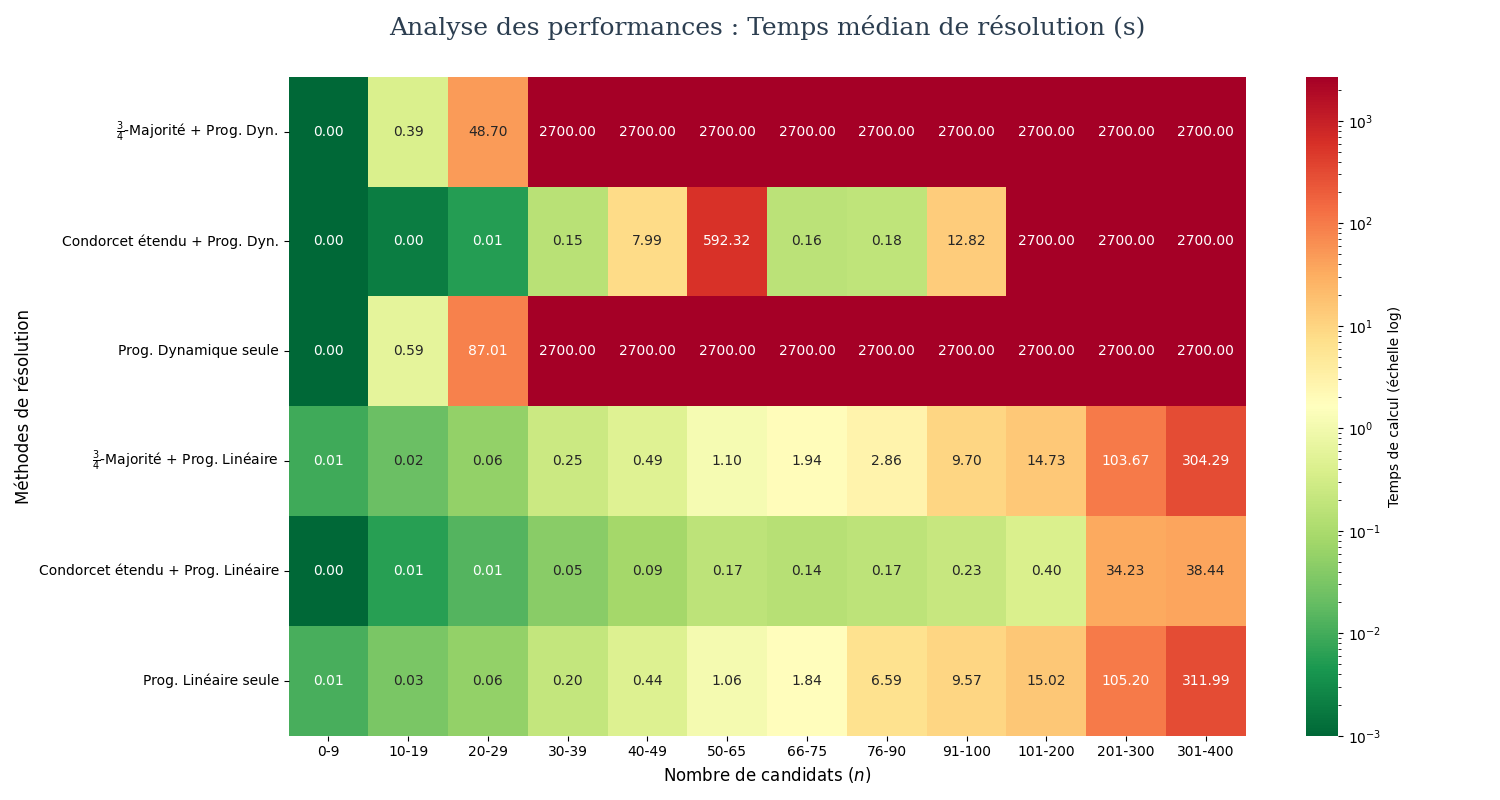

The table this chart was drawn from, first rows:
nomFichier, Nb_candidats, 3/4Maj+ProgDyn, CCE+ProgDyn, 3/4Maj+CCE+ProgDyn, CCE+3/4Maj+ProgDyn, ProgDyn, 3/4Maj+PL, CCE+PL, 3/4Maj+CCE+PL, CCE+3/4Maj+PL, PL
00004-00000096.soc, 3, 0.0002484, 9.961300000011072e-05, 0.0002268, 0.0001458, 0.000178, 0.004613, 0.0002355, 0.0002066, 0.0001427, 0.004303
00004-00000116.soc, 4, 0.0003194, 0.000203, 0.0002961, 0.0002286, 0.0003436, 0.005394, 0.0001756, 0.0003022, 0.0002147, 0.00596
00004-00000075.soc, 3, 7.708500000020704e-05, 8.830400000020707e-05, 6.817800000020721e-05, 9.917100000020698e-05, 0.0001607, 7.849900000020719e-05, 0.000105, 7.932000000020721e-05, 0.0001014, 0.004125
00004-00000021.soc, 3, 0.0002611, 8.260099999964055e-05, 0.0001991, 9.46059999996406e-05, 0.0001478, 0.004262, 0.0001131, 0.0002131, 0.000106, 0.004061
00004-00000079.soc, 3, 0.0002965, 7.681700000004084e-05, 0.0002571, 0.0001374, 0.0001539, 0.00413, 0.000105, 0.000173, 8.122400000004073e-05, 0.006891
00004-00000123.soc, 4, 0.0004455, 0.0002104, 0.0002598, 0.0002143, 0.0003424, 0.01008, 0.000189, 0.0002604, 0.000189, 0.006935
00004-00000031.soc, 3, 0.0005935, 0.0001344, 0.0001637, 0.0001005, 0.0001727, 0.004893, 9.023399999987013e-05, 0.0001751, 0.0001114, 0.007294
00004-00000197.soc, 4, 0.0004227, 0.0002324, 0.0002801, 0.0002036, 0.0003359, 0.004827, 0.0002572, 0.0002802, 0.0002287, 0.01226
00004-00000039.soc, 3, 0.0004079, 0.0001343, 0.0002031, 0.0001253, 0.0001881, 0.004386, 0.0001432, 0.0001982, 0.0001388, 0.00567
00004-00000025.soc, 3, 0.0003003, 0.0001808, 0.0001685, 9.869000000025697e-05, 0.000167, 0.004578, 0.0001037, 0.0001806, 8.686500000025716e-05, 0.004922
00004-00000097.soc, 3, 0.0002199, 0.0001204, 0.000177, 0.0001155, 0.0001671, 0.003993, 0.0001186, 0.0003013, 0.0001133, 0.004196
00004-00000113.soc, 4, 0.0005134, 0.0002668, 0.0003166, 0.0002423, 0.0003545, 0.008006, 0.0002387, 0.0003176, 0.0002239, 0.008538
00004-00000106.soc, 4, 0.0004215, 0.0002445, 0.0003065, 0.0002354, 0.0003537, 0.007737, 0.0002086, 0.00037, 0.0002277, 0.008892
00004-00000162.soc, 4, 0.0006844, 0.0002574, 0.0004224, 0.0003075, 0.0003637, 0.007729, 0.0002327, 0.0003143, 0.0002613, 0.005669
00004-00000155.soc, 4, 0.0004895, 0.0002669, 0.000316, 0.0002489, 0.0003749, 0.007684, 0.0002445, 0.000335, 0.000251, 0.007309
00004-00000144.soc, 4, 0.0005545, 0.0002567, 0.0003252, 0.0002497, 0.0003772, 0.006248, 0.0002853, 0.0003403, 0.0002566, 0.009218
00004-00000187.soc, 4, 0.0008745, 0.000229, 0.0003042, 0.0002581, 0.0003752, 0.01043, 0.0002709, 0.0003175, 0.000264, 0.01041
00004-00000080.soc, 3, 0.0002634, 0.0001207, 0.0002207, 0.0001233, 0.0001911, 0.004242, 0.0001685, 0.0004384, 0.000119, 0.005527
00004-00000055.soc, 3, 0.0002975, 0.0001524, 0.0001778, 0.0001141, 0.0001647, 0.004004, 0.0001097, 0.000184, 0.0001419, 0.004122
00004-00000130.soc, 4, 0.0004067, 0.0002444, 0.0004698, 0.0003022, 0.0003874, 0.00598, 0.0002648, 0.0003222, 0.0002561, 0.01178
00004-00000179.soc, 4, 0.0003911, 0.0003635, 0.000416, 0.000256, 0.0003786, 0.0079, 0.0002601, 0.0003212, 0.0002457, 0.00686
00004-00000196.soc, 4, 0.0004556, 0.000263, 0.0003319, 0.0002682, 0.0003992, 0.004317, 0.0002967, 0.0003831, 0.0003164, 0.01221
00004-00000061.soc, 3, 0.0002873, 0.0001642, 0.0001836, 0.0001146, 0.0001679, 0.004549, 8.681099999993712e-05, 0.0001762, 0.000132, 0.006912
00004-00000152.soc, 4, 0.0004699, 0.0002531, 0.0003174, 0.0002613, 0.0003927, 0.008007, 0.0002501, 0.0003335, 0.0002468, 0.006325
00004-00000014.soc, 3, 0.0003765, 0.0001402, 0.0001776, 0.0001194, 0.0001692, 0.00419, 0.000131, 0.0001761, 0.0001112, 0.003969
00004-00000163.soc, 4, 0.0006756, 0.0002414, 0.0003366, 0.0002589, 0.0005079, 0.005664, 0.0003077, 0.0003112, 0.000256, 0.007094
00004-00000053.soc, 3, 0.0003531, 0.0001355, 0.000209, 0.0001556, 0.000222, 0.005827, 0.0001633, 0.0001928, 0.000146, 0.00786
00004-00000118.soc, 4, 0.000577, 0.0002668, 0.0004604, 0.0002772, 0.0003964, 0.006284, 0.0003096, 0.0003581, 0.0002798, 0.005609
00004-00000093.soc, 3, 0.0001696, 0.0002349, 0.0001966, 0.0001121, 0.0001696, 0.003796, 8.945600000019398e-05, 0.0003451, 0.000128, 0.00408
00004-00000088.soc, 3, 0.0002341, 0.0001309, 0.0001647, 0.0001062, 0.0001792, 0.003309, 0.0001007, 0.0002884, 9.350799999985012e-05, 0.004588
00004-00000100.soc, 3, 0.0002434, 0.0001381, 0.0001951, 0.0001229, 0.0001701, 0.007654, 0.0001322, 0.0001766, 0.0001969, 0.005434
00004-00000110.soc, 4, 0.0004092, 0.0002506, 0.0004039, 0.0002315, 0.0003822, 0.00655, 0.0002565, 0.0004523, 0.000309, 0.01069
00004-00000119.soc, 4, 0.0004104, 0.0002448, 0.000402, 0.0003183, 0.0003799, 0.004419, 0.0002935, 0.0003299, 0.0002552, 0.005258
00004-00000027.soc, 3, 0.0003092, 0.0001698, 0.00023, 0.000178, 0.0001839, 0.005609, 0.0001013, 0.0001891, 0.0001248, 0.004916
00004-00000050.soc, 3, 0.0002836, 0.0001765, 0.0001728, 0.0001112, 0.0001912, 0.006529, 0.0001517, 0.0002185, 0.0001169, 0.004287
00004-00000167.soc, 4, 0.000762, 0.0003135, 0.0003627, 0.0003979, 0.0006126, 0.008142, 0.0003168, 0.0003934, 0.0003315, 0.006109
00004-00000029.soc, 3, 0.0002935, 0.0001721, 0.0002195, 0.0001592, 0.0002211, 0.004254, 0.0001522, 0.0002346, 0.0001366, 0.005799
00004-00000101.soc, 4, 0.0004912, 0.0002936, 0.000371, 0.0002871, 0.0004338, 0.008065, 0.0002909, 0.0003544, 0.0002805, 0.00808
00004-00000175.soc, 4, 0.0008199, 0.0002343, 0.0003288, 0.000258, 0.0003985, 0.005325, 0.0002687, 0.0003733, 0.0002705, 0.004725
00004-00000042.soc, 3, 0.0002739, 0.0001769, 0.000188, 0.0001906, 0.0002668, 0.006562, 0.0001343, 0.0002178, 0.0001289, 0.006912
00004-00000045.soc, 3, 0.0002835, 0.0001142, 0.0003639, 9.760600000008378e-05, 0.0001723, 0.005284, 0.0001173, 0.0001871, 0.0001055, 0.005761
00004-00000198.soc, 4, 0.0004168, 0.0002556, 0.0003303, 0.000246, 0.0003794, 0.004682, 0.0002464, 0.0003904, 0.0002404, 0.007265
00004-00000156.soc, 4, 0.0007277, 0.0003328, 0.000389, 0.0002523, 0.0003766, 0.007921, 0.0002675, 0.000331, 0.000241, 0.005566
00004-00000043.soc, 3, 0.0002319, 0.0001692, 0.0002669, 0.0001498, 0.0002537, 0.006805, 0.0001115, 0.0001679, 0.0001155, 0.00891
00004-00000137.soc, 4, 0.0003557, 0.0002961, 0.0003073, 0.0002647, 0.0003924, 0.009673, 0.0002589, 0.0003037, 0.000258, 0.01103
00004-00000038.soc, 3, 0.0003327, 0.0001433, 0.0001727, 0.0001262, 0.0001713, 0.005747, 0.0001223, 0.0001933, 0.0001178, 0.004146
00004-00000157.soc, 4, 0.0004772, 0.0002691, 0.0003563, 0.0002646, 0.0003816, 0.007148, 0.0002709, 0.0003528, 0.0003702, 0.007183
00004-00000015.soc, 3, 0.0003479, 0.0001321, 0.0001713, 0.0001627, 0.0001667, 0.005633, 0.0001995, 0.0001692, 0.0001139, 0.004877
00004-00000133.soc, 4, 0.0005103, 0.0002512, 0.0004695, 0.0002564, 0.000367, 0.006117, 0.0002816, 0.0003851, 0.0002809, 0.005334
00004-00000172.soc, 4, 0.0004811, 0.0002633, 0.0003213, 0.0002368, 0.0003873, 0.009738, 0.0003221, 0.0003217, 0.0002549, 0.007279
00004-00000139.soc, 4, 0.000477, 0.0002591, 0.0003305, 0.0002523, 0.0003737, 0.007361, 0.0002441, 0.0003064, 0.0004475, 0.01078
00004-00000164.soc, 4, 0.0005101, 0.0002966, 0.0003376, 0.0002447, 0.0003734, 0.01073, 0.0003698, 0.0003185, 0.0002518, 0.005955
00004-00000049.soc, 3, 0.0002143, 0.0001649, 0.000241, 8.848700000015303e-05, 0.0001736, 0.004162, 0.0001299, 0.0001787, 0.0001046, 0.004148
00004-00000169.soc, 4, 0.0005487, 0.0003165, 0.0003111, 0.0002477, 0.0003846, 0.00656, 0.0002508, 0.0003033, 0.0002315, 0.005172
00004-00000051.soc, 3, 0.0002434, 0.0001254, 0.0001736, 0.0001348, 0.0001797, 0.005399, 0.0001669, 0.0002297, 0.0001209, 0.005875
00004-00000151.soc, 4, 0.0006625, 0.000257, 0.0003427, 0.000245, 0.0003819, 0.009857, 0.0002774, 0.0003123, 0.0002517, 0.007198
00004-00000132.soc, 4, 0.0004809, 0.000252, 0.0003415, 0.0002989, 0.0003967, 0.006494, 0.0002608, 0.0003395, 0.000268, 0.005071
00004-00000186.soc, 4, 0.000404, 0.0002532, 0.0004715, 0.0002968, 0.0005387, 0.007357, 0.0002668, 0.0003311, 0.0002519, 0.005322
00004-00000058.soc, 3, 0.0003295, 8.576500000021469e-05, 0.000188, 0.000106, 0.0001598, 0.005771, 0.0001055, 0.0001911, 0.0001091, 0.005264
00004-00000003.soc, 3, 6.97659999999759e-05, 7.503599999997583e-05, 7.31619999999756e-05, 0.0001457, 0.0003269, 8.399699999997587e-05, 0.0003023, 7.38289999999758e-05, 0.0001694, 0.004333
... 4,116 more rows
